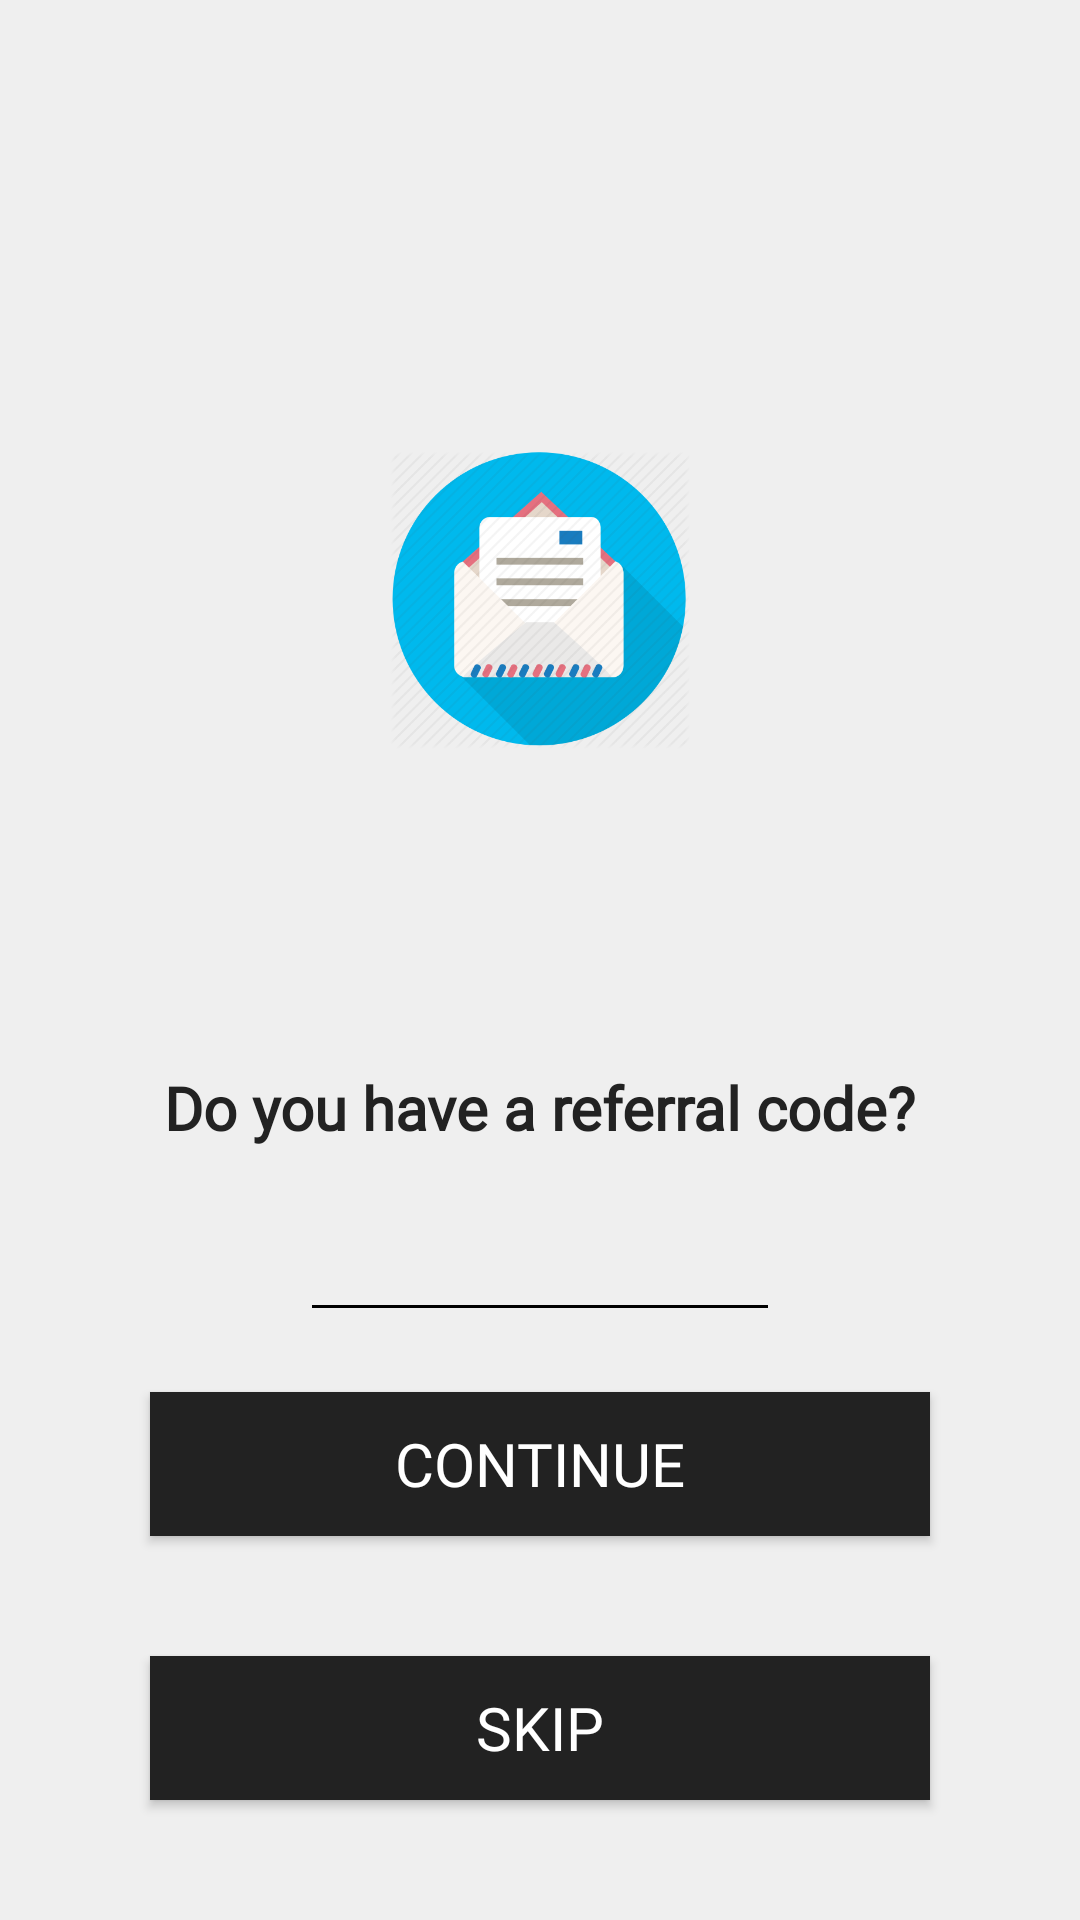

This screen was rendered from an Android layout file. Write that file and the resources it references.
<!-- AndroidManifest.xml: application theme AppTheme -->
<!-- res/layout/activity_referral.xml -->
<?xml version="1.0" encoding="utf-8"?>
<RelativeLayout xmlns:android="http://schemas.android.com/apk/res/android"
    xmlns:app="http://schemas.android.com/apk/res-auto"
    xmlns:tools="http://schemas.android.com/tools"
    android:layout_width="match_parent"
    android:layout_height="match_parent"
    tools:context=".ReferralActivity"
    android:background="@color/colorPrimaryDark"
    android:theme="@style/Theme.AppCompat.Light.NoActionBar"
    >
    <LinearLayout
        android:id="@+id/lLayout"
        android:layout_width="match_parent"
        android:layout_height="match_parent"
        android:orientation="vertical"
        >
        <ImageView
            android:id="@+id/loginImage"
            android:layout_width="100dp"
            android:layout_height="100dp"
            android:layout_gravity="center_horizontal"
            android:layout_marginTop="150dp"
            android:src="@drawable/referral"
            />

    </LinearLayout>

    <LinearLayout
        android:id="@+id/numberLayout"
        android:layout_width="match_parent"
        android:layout_height="wrap_content"
        android:orientation="vertical"
        android:layout_alignParentBottom="true"
        android:background="@color/colorPrimaryDark"
        >

        <TextView
            android:id="@+id/tView1"
            android:layout_width="wrap_content"
            android:layout_height="wrap_content"
            android:layout_gravity="center_horizontal"
            android:fontFamily="@font/roboto"
            android:text="Do you have a referral code?"
            android:textColor="#222222"
            android:textSize="20sp"
            android:layout_marginTop="10dp"
            android:textStyle="bold"
            />

        <EditText
            android:id="@+id/referralCode"
            android:layout_width="match_parent"
            android:layout_height="wrap_content"
            android:gravity="center_horizontal"
            android:fontFamily="@font/roboto"
            android:textColor="#222222"
            android:backgroundTint="#000000"
            android:layout_marginRight="100dp"
            android:layout_marginLeft="100dp"
            android:layout_marginTop="20dp"
            android:digits="qwertzuiopasdfghjklyxcvbnm,QWERTYUIOPASDFGHJKLZXCVBNM,0123456789"
            />

        <Button
            android:id="@+id/referralGo"
            android:layout_width="match_parent"
            android:layout_height="wrap_content"
            android:layout_marginLeft="50dp"
            android:layout_marginRight="50dp"
            android:textSize="20dp"
            android:text="Continue"
            android:background="#222222"
            android:textColor="#FFFFFF"
            android:fontFamily="@font/roboto"
            android:layout_marginTop="20dp"
            android:layout_marginBottom="40dp"
            />
        <Button
            android:id="@+id/referralSkip"
            android:layout_width="match_parent"
            android:layout_height="wrap_content"
            android:layout_marginLeft="50dp"
            android:layout_marginRight="50dp"
            android:textSize="20dp"
            android:text="Skip"
            android:background="#222222"
            android:textColor="#FFFFFF"
            android:fontFamily="@font/roboto"
            android:layout_marginBottom="40dp"
            />
    </LinearLayout>
</RelativeLayout>
<!-- resources referenced by this layout -->
<resources>
  <color name="colorPrimaryDark">#efefef</color>
  <!-- drawable referral: png bitmap (drawable, 30899 bytes) -->
  <style name="AppTheme" parent="Theme.AppCompat.Light">
          
          <item name="colorPrimary">@color/colorPrimary</item>
          <item name="colorPrimaryDark">@color/colorPrimaryDark</item>
          <item name="colorAccent">@color/colorAccent</item>
          <item name="android:windowLightStatusBar">true</item>
      </style>
  <color name="colorPrimary">#efefef</color>
  <color name="colorAccent">#a8a8a8</color>
</resources>
